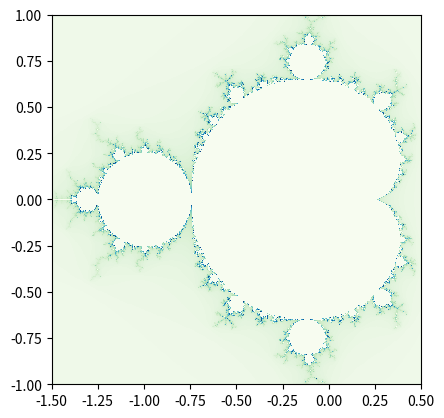

Here is the Python script that generated this plot:
import matplotlib.pyplot as plt

def mandel(cr, ci):
    zr = 0
    zi = 0
    for n in range(1, 100):
        nzr = zr**2-zi**2+cr
        nzi = 2*zr*zi+ci
        if nzr**2+nzi**2 > 4: return n
        zr = nzr
        zi = nzi
    # if we standed 50 rounds, return -1
    return -1

minx = -1.5
maxx = 0.5
nx = 400
miny = -1.0
maxy = 1.0
ny = 400

# compute steps in x and y
dx = (maxx-minx)/nx
dy = (maxy-miny)/ny

# fill img, with nx rows and ny cols
img = []
for iy in range(ny):
    # compute current y value
    y = miny+iy*dy
    line = []
    for ix in range(nx):
        # compute current y value
        x = minx+ix*dx
        # fill current value
        line.append(mandel(x,y))
    img.append(line)

plt.imshow(img, cmap = plt.cm.get_cmap('GnBu'), interpolation='none',
           extent = (minx, maxx, miny, maxy))
plt.savefig("mandelbrot_python.svg")
plt.show()
